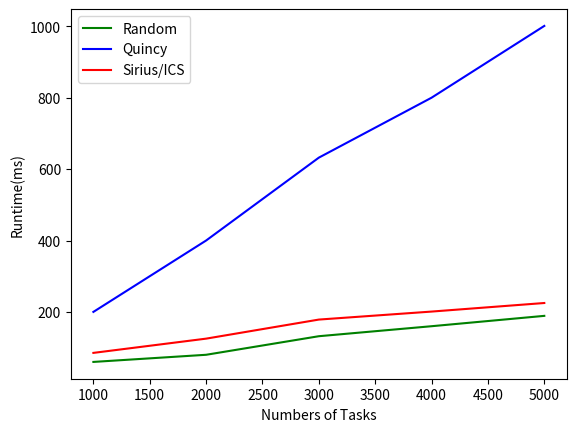

Write the Python code that produced this figure.
# Machines = 5000
# Tasks ranges from 1000 to 5000
# 

import matplotlib.pyplot as plt
import numpy as np

x = [1000, 2000, 3000, 4000, 5000]
ics = [85.3, 125.2 ,178.6, 201, 225]
quincy = [200.1, 400 ,632.1, 800, 1001]
random = [60, 80, 132, 160, 189]

plt.plot(x, random, color="green",  linestyle="-", label="Random")
plt.plot(x, quincy, color="blue",  linestyle="-", label="Quincy")
plt.plot(x, ics, color="red",  linestyle="-", label="Sirius/ICS")


plt.legend(loc='upper left')
plt.xlabel('Numbers of Tasks')
plt.ylabel('Runtime(ms)')

plt.show()